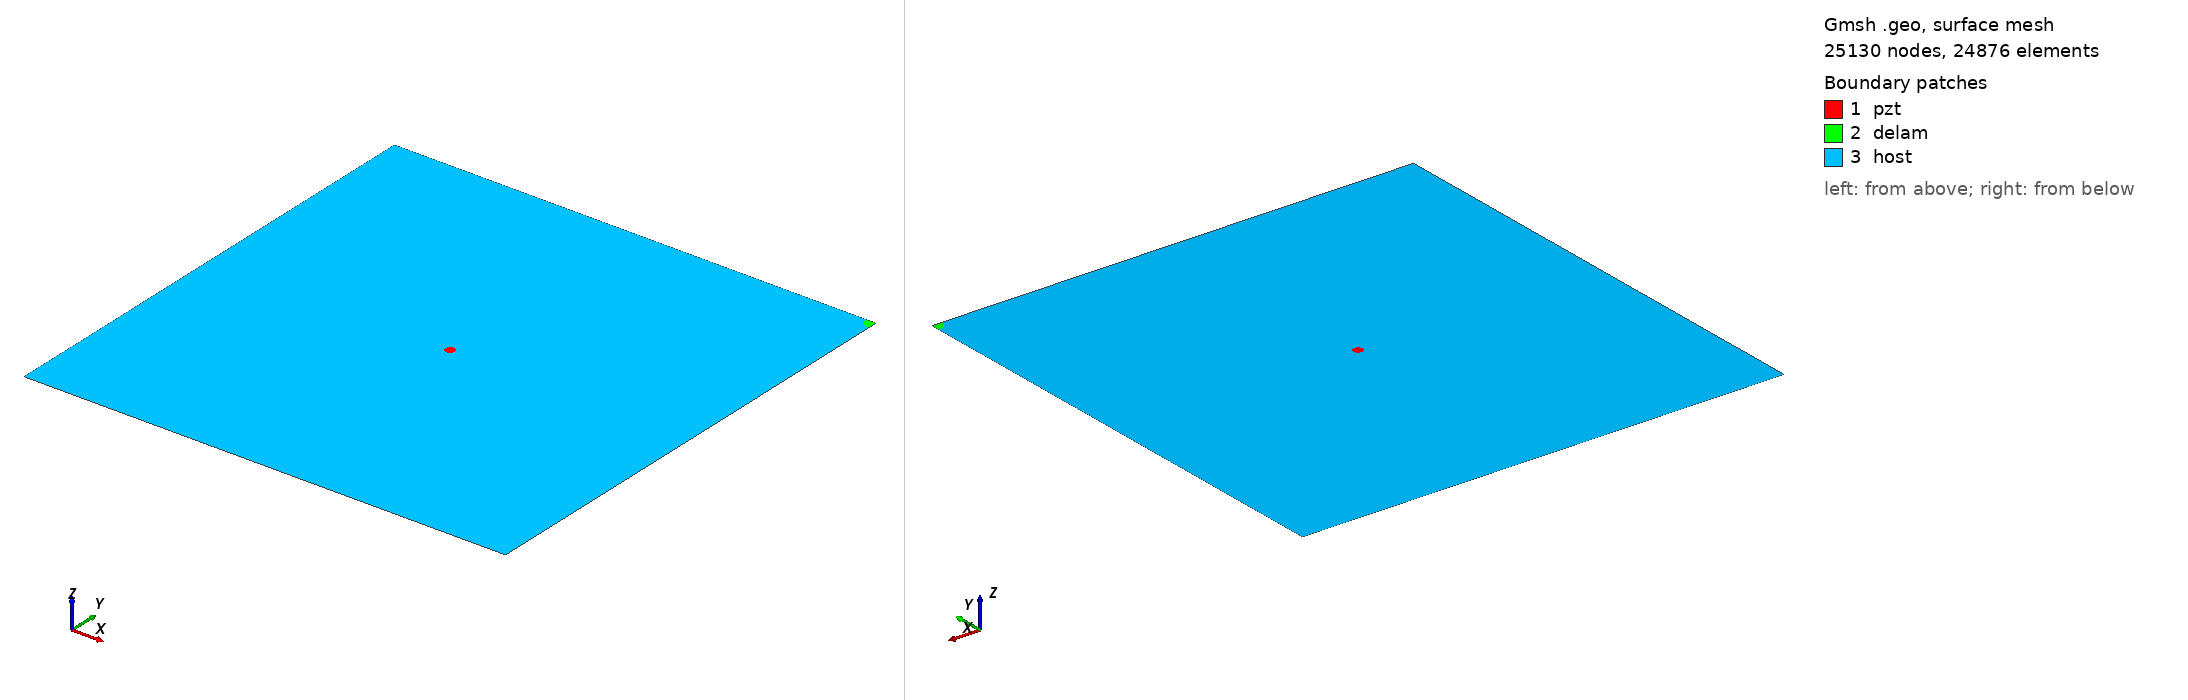

Gmsh geometry script, surface-meshed: 25130 nodes, 24876 surface elements. Boundary patches (legend numbers): 1 pzt, 2 delam, 3 host. Left view from above one corner, right view from below the opposite corner. Legend entries are the model's physical surfaces. The drawing asked Gmsh for element sizes between 1% and 20% of the model's largest extent; the script's own settings can give other sizes.

=== delam1_position_no_100_a_10mm_b_10mm_angle_0.geo (drawn) ===
SetFactory("OpenCASCADE");
L=0.500000; 
W=0.500000; 
a=0.010000; 
b=0.010000; 
x=0.500000; 
y=0.500000; 
alpha=0.000000 *Pi; 
r=0.005000; 
xpzt=0.250000; 
ypzt=0.250000; 
//+
Point(1) = {0, 0, 0, 1.0};
//+
Point(2) = {L, 0, 0, 1.0};
//+
Point(3) = {L, W, 0, 1.0};
//+
Point(4) = {0, W, 0, 1.0};
//+
Line(1) = {1, 2};
//+
Line(2) = {2, 3};
//+
Line(3) = {3, 4};
//+
Line(4) = {4, 1};
//+
Circle(5) = {xpzt, ypzt, -0, r, 0, 2*Pi};
//+
Ellipse(6) = {x, y, -0, a, b, 0, 2*Pi};
//+
Rotate {{0, 0, 1}, {x, y, 0}, alpha} {
  Curve{6}; 
}
//+
BooleanDifference{ Curve{6}; Delete; }{ Curve{2};Curve{3};}
//+
Delete {
  Curve{6}; 
}
//+
Delete {
  Curve{8}; 
}
//+
Delete {
  Curve{2}; 
}
//+
Delete {
  Curve{3}; 
}
//+
Line(9) = {2, 8};
//+
Line(10) = {8, 3};
//+
Line(11) = {3, 7};
//+
Line(12) = {7, 4};
//+
Curve Loop(1) = {5};
//+
Plane Surface(1) = {1};
//+
Curve Loop(2) = {10,11, 7};
//+
Plane Surface(2) = {2};
//+
Curve Loop(3) = {9, 7, 12,4,1};
//+
Curve Loop(4) = {5};
//+
Plane Surface(3) = {3, 4};
//+
Point(9) = {xpzt, ypzt, 0, 1.0};
//+
Point{9} In Surface {1};// mesh node at centre of pzt
//+
Physical Surface("pzt") = {1};
//+
Physical Surface("delam") = {2};
//+
Physical Surface("host") = {3};

Mesh.Algorithm = 6; // Frontal
Mesh.CharacteristicLengthFactor = 0.080000;
Mesh.CharacteristicLengthMin = 0.001000;
Mesh.CharacteristicLengthMax = 0.200000;
Mesh.RecombineAll = 1; // Apply recombination algorithm
Mesh.SubdivisionAlgorithm = 1; // 1: all quadrangles
Mesh.Smoothing = 1;
